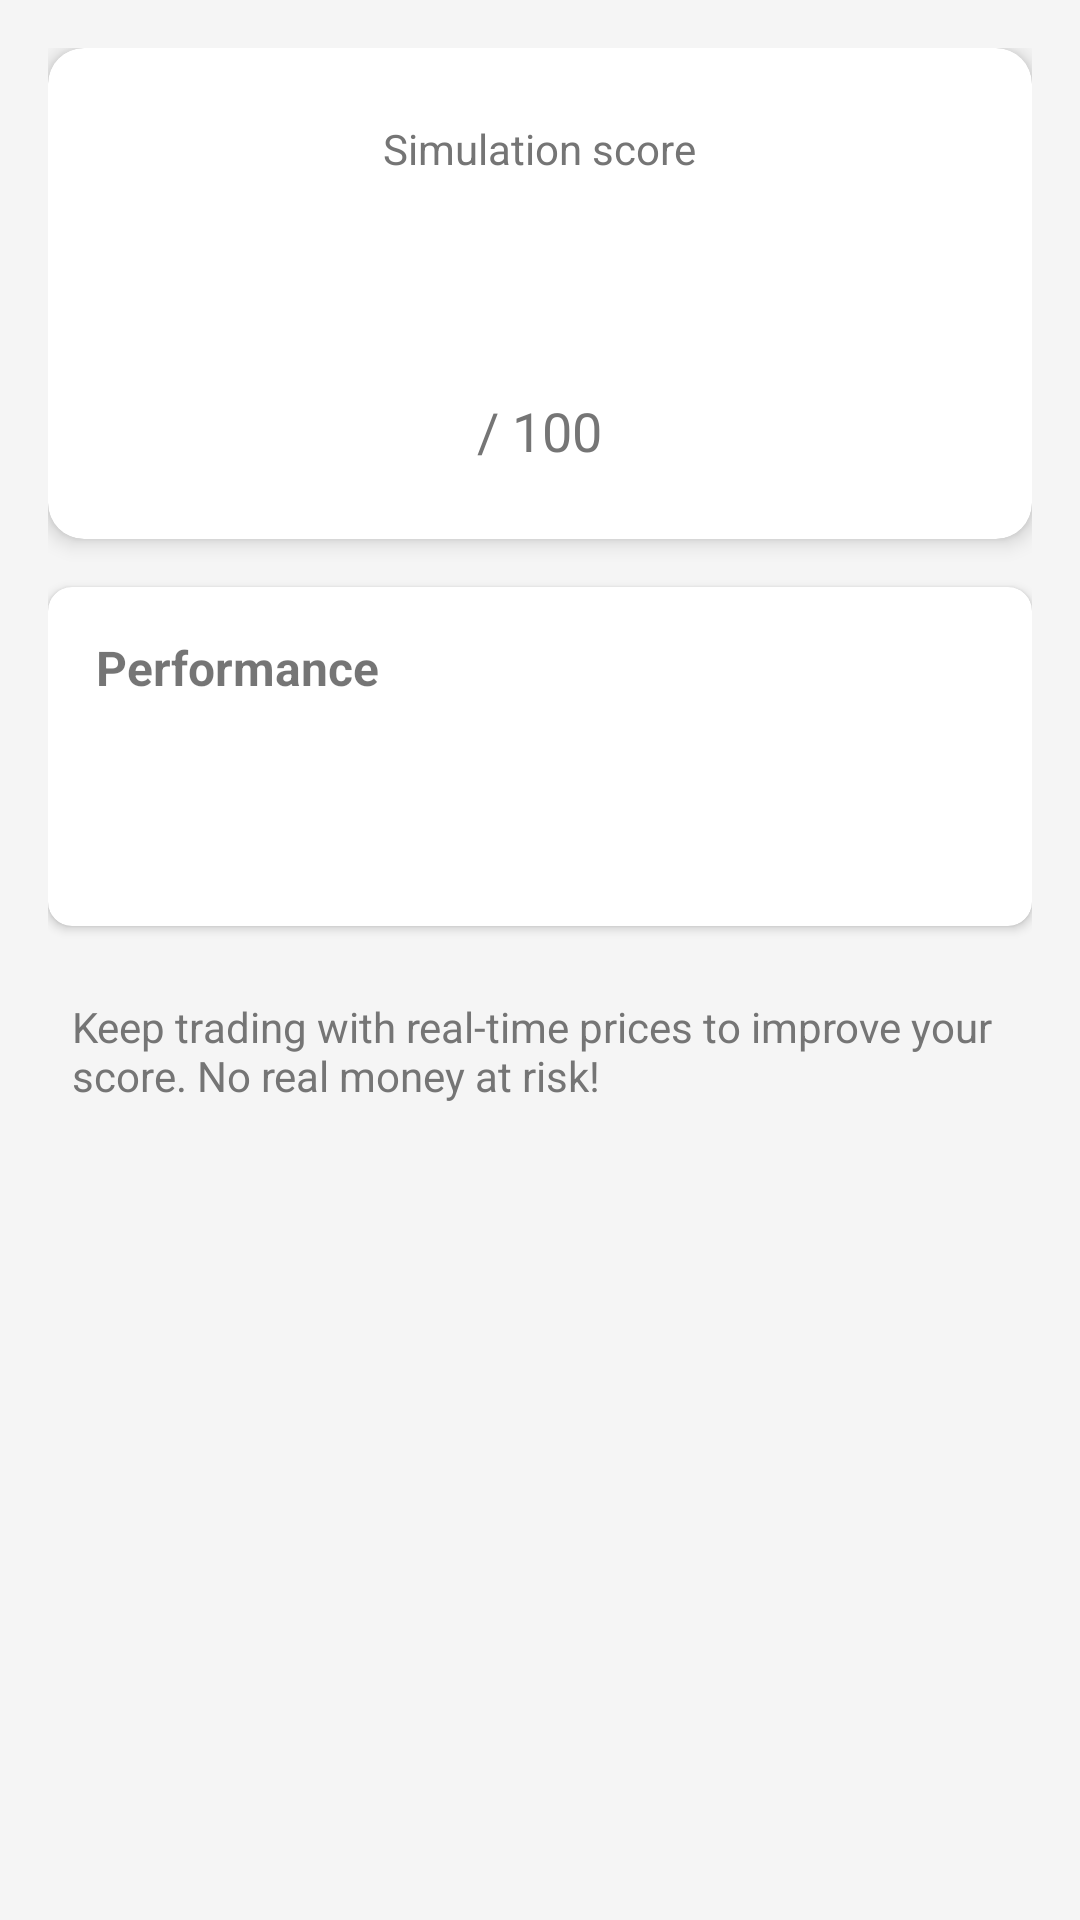

This screen was rendered from an Android layout file. Write that file and the resources it references.
<!-- AndroidManifest.xml: application theme Theme.StockLab -->
<!-- res/layout/fragment_analysis.xml -->
<?xml version="1.0" encoding="utf-8"?>
<ScrollView
    xmlns:android="http://schemas.android.com/apk/res/android"
    xmlns:app="http://schemas.android.com/apk/res-auto"
    xmlns:tools="http://schemas.android.com/tools"
    android:layout_width="match_parent"
    android:layout_height="match_parent"
    android:fillViewport="true">

    <LinearLayout
        android:layout_width="match_parent"
        android:layout_height="wrap_content"
        android:orientation="vertical"
        android:padding="16dp">

        <com.google.android.material.card.MaterialCardView
            android:layout_width="match_parent"
            android:layout_height="wrap_content"
            android:layout_marginBottom="16dp"
            app:cardElevation="4dp"
            app:cardCornerRadius="12dp">
            <LinearLayout
                android:layout_width="match_parent"
                android:layout_height="wrap_content"
                android:orientation="vertical"
                android:padding="24dp"
                android:gravity="center">
                <TextView
                    android:layout_width="wrap_content"
                    android:layout_height="wrap_content"
                    android:text="@string/simulation_score"
                    android:textColor="@color/on_surface_secondary" />
                <TextView
                    android:id="@+id/score_value"
                    android:layout_width="wrap_content"
                    android:layout_height="wrap_content"
                    android:layout_marginTop="8dp"
                    android:textSize="48sp"
                    android:textStyle="bold"
                    tools:text="72" />
                <TextView
                    android:layout_width="wrap_content"
                    android:layout_height="wrap_content"
                    android:text="/ 100"
                    android:textSize="18sp"
                    android:textColor="@color/on_surface_secondary" />
            </LinearLayout>
        </com.google.android.material.card.MaterialCardView>

        <com.google.android.material.card.MaterialCardView
            android:layout_width="match_parent"
            android:layout_height="wrap_content"
            android:layout_marginBottom="16dp"
            app:cardElevation="2dp"
            app:cardCornerRadius="8dp">
            <LinearLayout
                android:layout_width="match_parent"
                android:layout_height="wrap_content"
                android:orientation="vertical"
                android:padding="16dp">
                <TextView
                    android:layout_width="wrap_content"
                    android:layout_height="wrap_content"
                    android:text="@string/performance"
                    android:textSize="16sp"
                    android:textStyle="bold" />
                <TextView
                    android:id="@+id/return_percent"
                    android:layout_width="wrap_content"
                    android:layout_height="wrap_content"
                    android:layout_marginTop="4dp"
                    android:textSize="24sp"
                    tools:text="+12.5% return" />
                <TextView
                    android:id="@+id/transactions_count"
                    android:layout_width="wrap_content"
                    android:layout_height="wrap_content"
                    android:layout_marginTop="4dp"
                    android:textSize="14sp"
                    android:textColor="@color/on_surface_secondary"
                    tools:text="15 transactions" />
            </LinearLayout>
        </com.google.android.material.card.MaterialCardView>

        <TextView
            android:layout_width="wrap_content"
            android:layout_height="wrap_content"
            android:text="Keep trading with real-time prices to improve your score. No real money at risk!"
            android:textColor="@color/on_surface_secondary"
            android:padding="8dp" />
    </LinearLayout>
</ScrollView>
<!-- resources referenced by this layout -->
<resources>
  <color name="on_surface_secondary">#757575</color>
  <string name="performance">Performance</string>
  <string name="simulation_score">Simulation score</string>
  <style name="Theme.StockLab" parent="Theme.MaterialComponents.Light.NoActionBar">
          <item name="colorPrimary">@color/primary</item>
          <item name="colorPrimaryDark">@color/primary_dark</item>
          <item name="colorAccent">@color/accent</item>
          <item name="android:statusBarColor">@color/primary_dark</item>
          <item name="android:navigationBarColor">@color/surface</item>
          <item name="android:windowBackground">@color/background</item>
          <item name="android:colorBackground">@color/background</item>
      </style>
  <color name="primary">#1E88E5</color>
  <color name="primary_dark">#1565C0</color>
  <color name="accent">#00C853</color>
  <color name="surface">#FFFFFF</color>
  <color name="background">#F5F5F5</color>
</resources>
